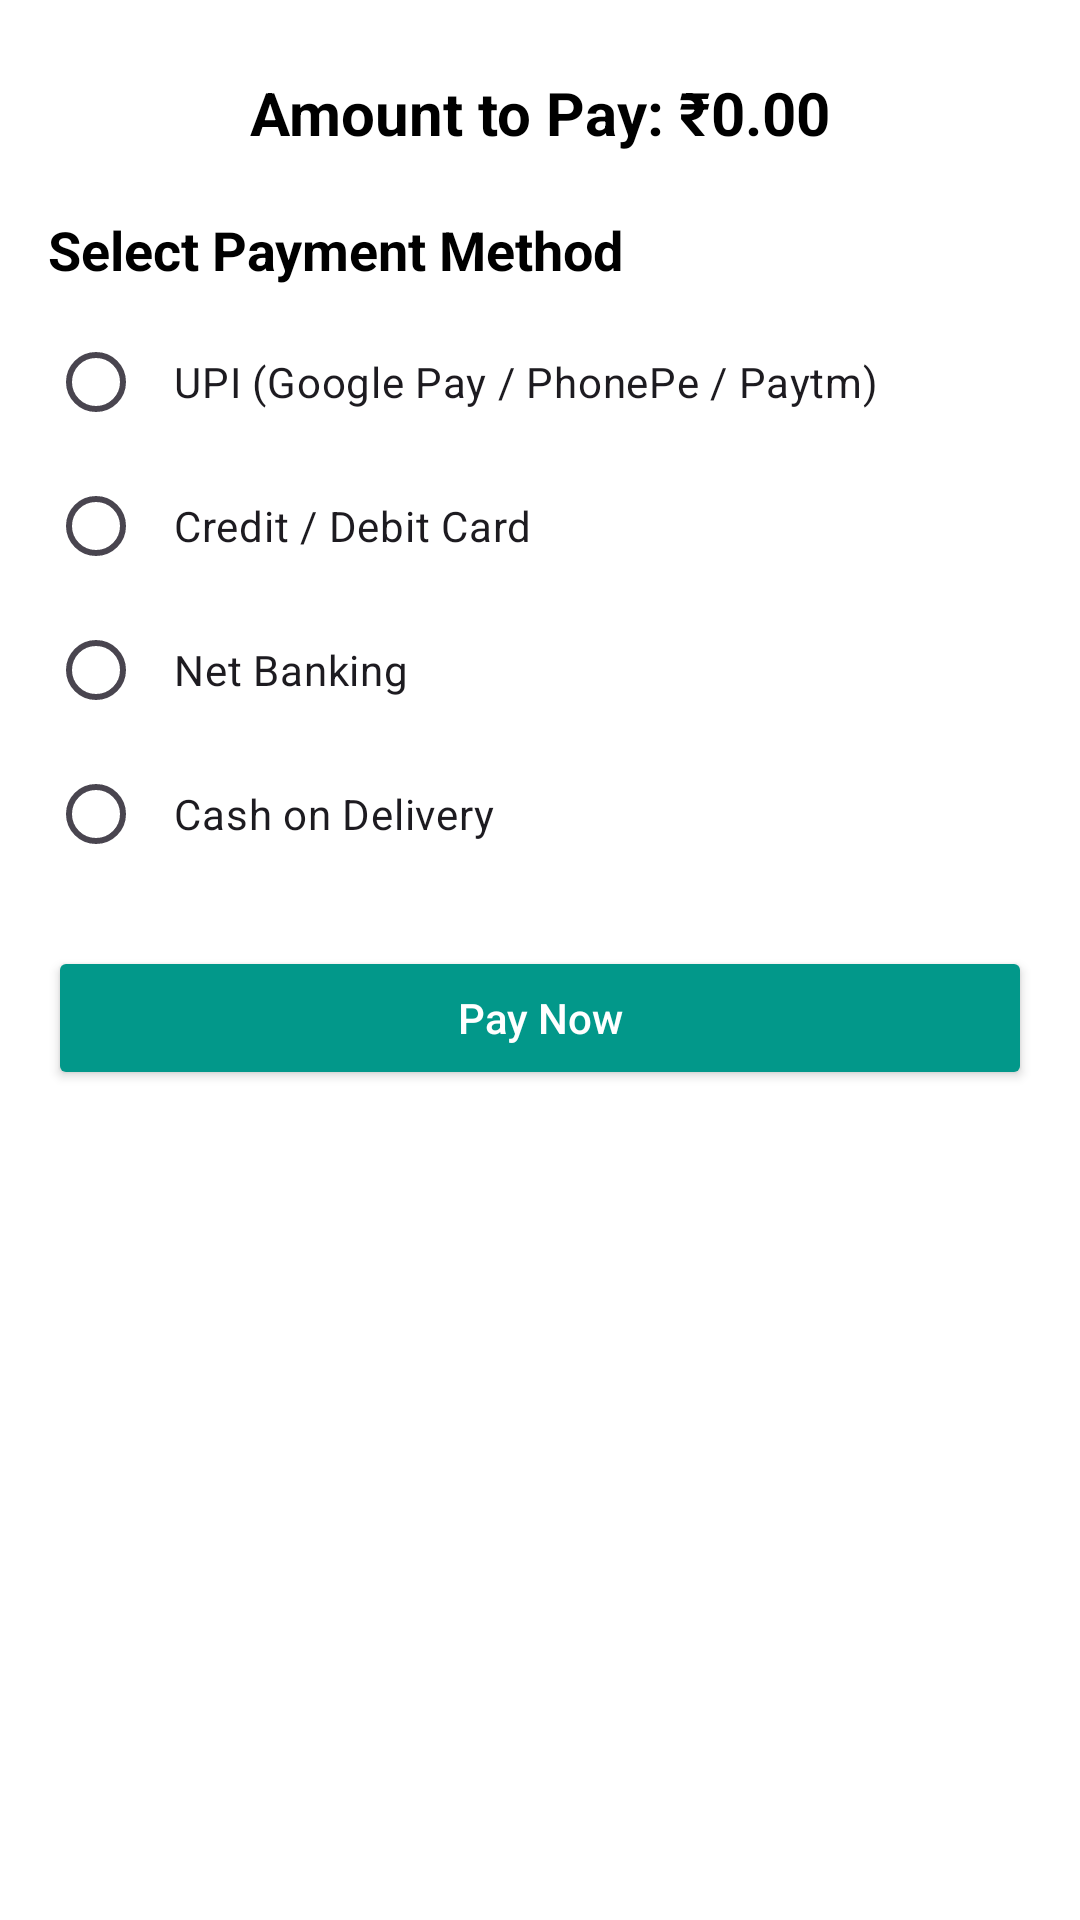

This screen was rendered from an Android layout file. Write that file and the resources it references.
<!-- AndroidManifest.xml: application theme Theme.FoodOrderApp -->
<!-- res/layout/activity_payment.xml -->
<?xml version="1.0" encoding="utf-8"?>
<ScrollView xmlns:android="http://schemas.android.com/apk/res/android"
    android:layout_width="match_parent"
    android:layout_height="match_parent"
    android:background="@color/white"
    android:padding="16dp">

    <LinearLayout
        android:layout_width="match_parent"
        android:layout_height="wrap_content"
        android:orientation="vertical">

        <TextView
            android:id="@+id/textAmount"
            android:layout_width="wrap_content"
            android:layout_height="wrap_content"
            android:text="Amount to Pay: ₹0.00"
            android:textColor="@color/black"
            android:textSize="20sp"
            android:layout_gravity="center_horizontal"
            android:padding="8dp"
            android:textStyle="bold" />

        <TextView
            android:layout_width="wrap_content"
            android:layout_height="wrap_content"
            android:text="Select Payment Method"
            android:textSize="18sp"
            android:textStyle="bold"
            android:layout_marginTop="12dp"
            android:textColor="@color/black"/>

        <RadioGroup
            android:id="@+id/radioGroupPayment"
            android:layout_width="match_parent"
            android:layout_height="wrap_content"
            android:layout_marginTop="8dp">

            <RadioButton
                android:id="@+id/radioUpi"
                android:layout_width="match_parent"
                android:layout_height="wrap_content"
                android:text="UPI (Google Pay / PhonePe / Paytm)"
                android:padding="10dp"/>

            <RadioButton
                android:id="@+id/radioCreditCard"
                android:layout_width="match_parent"
                android:layout_height="wrap_content"
                android:text="Credit / Debit Card"
                android:padding="10dp"/>

            <RadioButton
                android:id="@+id/radioNetBanking"
                android:layout_width="match_parent"
                android:layout_height="wrap_content"
                android:text="Net Banking"
                android:padding="10dp"/>

            <RadioButton
                android:id="@+id/radioCOD"
                android:layout_width="match_parent"
                android:layout_height="wrap_content"
                android:text="Cash on Delivery"
                android:padding="10dp"/>
        </RadioGroup>

        <Button
            android:id="@+id/btnPayNow"
            android:layout_width="match_parent"
            android:layout_height="wrap_content"
            android:text="Pay Now"
            android:layout_marginTop="20dp"
            android:backgroundTint="@color/teal"
            android:textColor="@color/white"
            android:textAllCaps="false"/>

    </LinearLayout>
</ScrollView>
<!-- resources referenced by this layout -->
<resources>
  <color name="black">#FF000000</color>
  <color name="teal">#02988A</color>
  <color name="white">#FFFFFFFF</color>
  <style name="Theme.FoodOrderApp" parent="Base.Theme.FoodOrderApp" />
  <style name="Base.Theme.FoodOrderApp" parent="Theme.Material3.DayNight.NoActionBar">
          <item name="popupMenuStyle">@style/CustomPopupMenu</item>
      </style>
  <style name="CustomPopupMenu" parent="Widget.Material3.PopupMenu.Overflow">
          
          <item name="android:popupBackground">@color/white</item>
          
          <item name="android:textColor">@android:color/black</item>
          
          <item name="textAppearancePopupMenuHeader">@style/PopupTextStyle</item>
      </style>
  <style name="PopupTextStyle" parent="TextAppearance.Material3.BodyMedium">
          <item name="android:textColor">@android:color/black</item>
      </style>
</resources>
